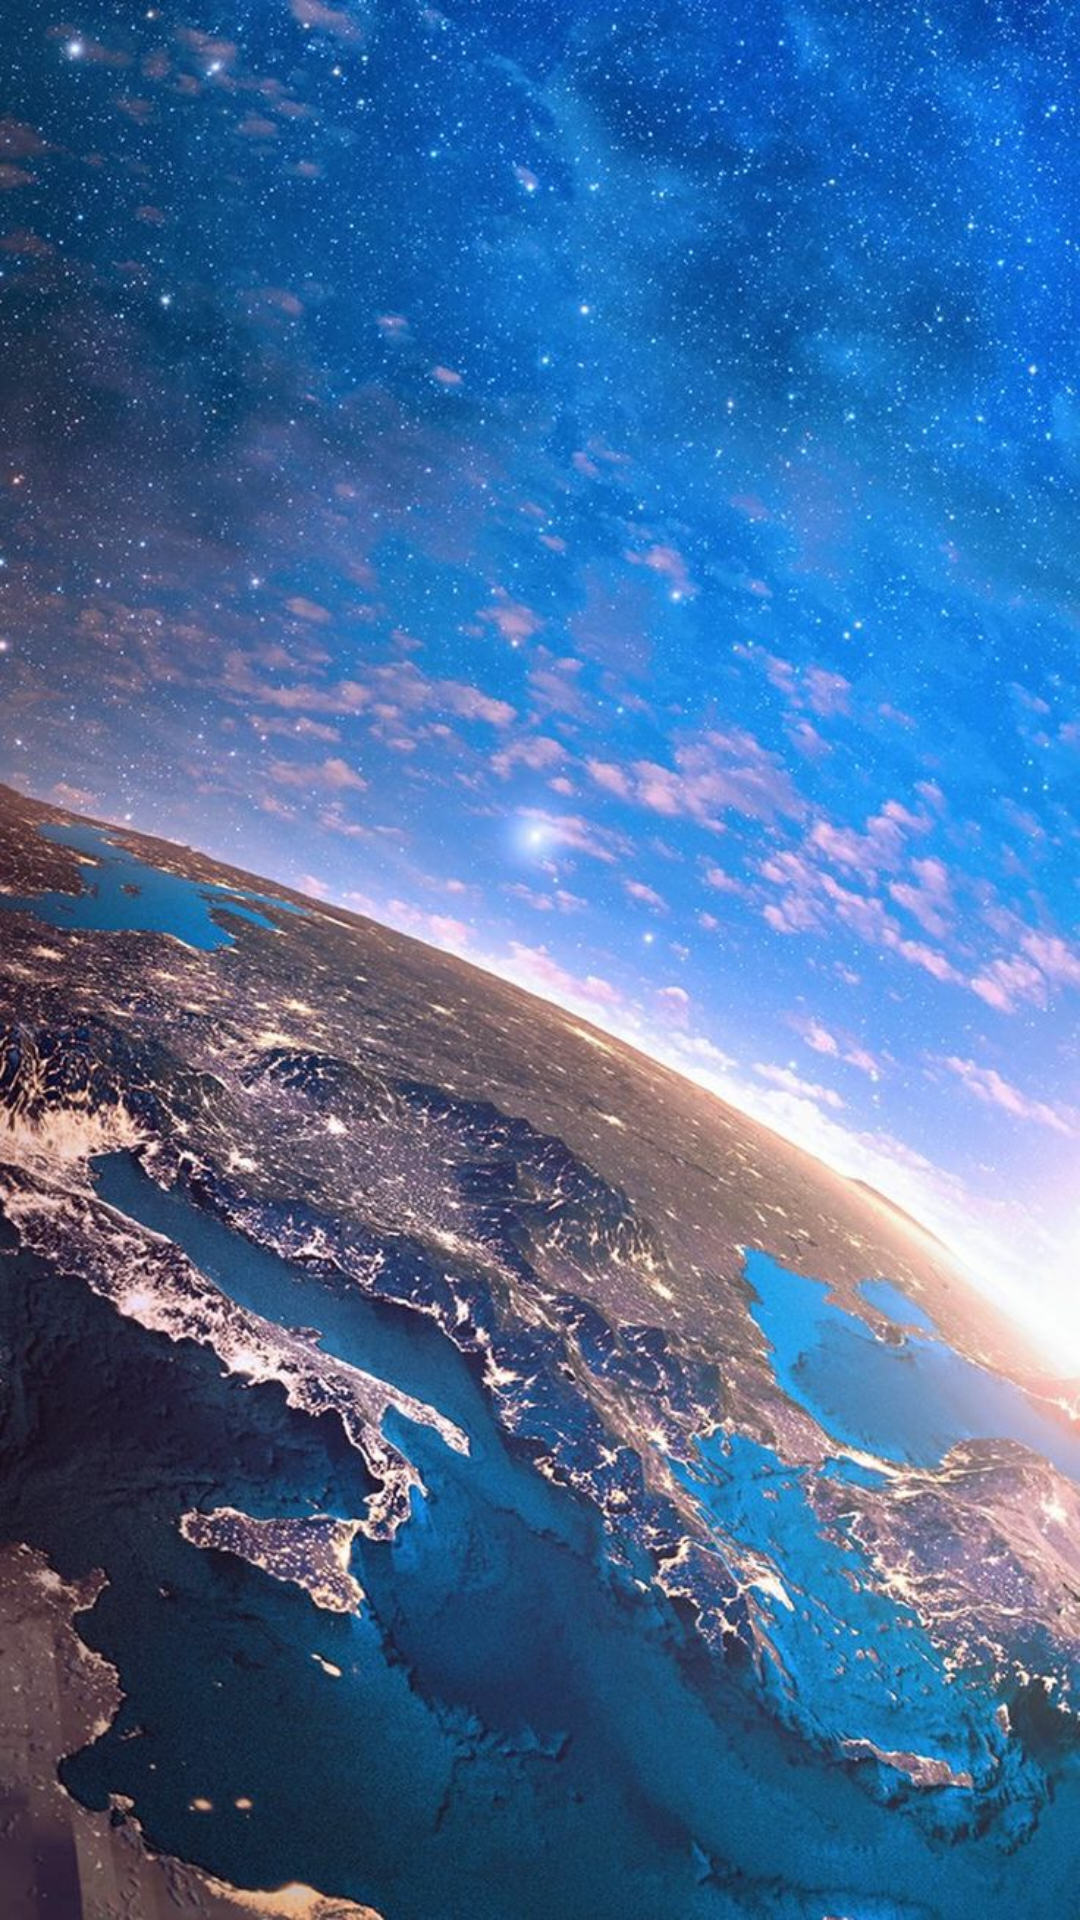

The Android layout XML behind this screen, and the referenced resources:
<!-- AndroidManifest.xml: application theme AppTheme -->
<!-- res/layout/fragment_birthdate.xml -->
<?xml version="1.0" encoding="utf-8"?>
<LinearLayout xmlns:android="http://schemas.android.com/apk/res/android"
    android:layout_width="match_parent"
    android:layout_height="match_parent"
    android:background="@drawable/background"
    android:orientation="vertical">

    <ListView
        android:id="@+id/listBirthdateNew"
        android:layout_width="match_parent"
        android:layout_height="match_parent" />

</LinearLayout>
<!-- resources referenced by this layout -->
<resources>
  <!-- drawable background: jpg bitmap (drawable, 212599 bytes) -->
  <style name="AppTheme" parent="Theme.AppCompat.Light.DarkActionBar">
          
          <item name="colorPrimary">@color/colorPrimary</item>
          <item name="colorPrimaryDark">@color/colorPrimaryDark</item>
          <item name="colorAccent">@color/colorAccent</item>
  
          <item name="windowActionBar">false</item>
          <item name="windowNoTitle">true</item>
      </style>
  <color name="colorPrimary">#1565C0</color>
  <color name="colorPrimaryDark">#003c8f</color>
  <color name="colorAccent">#5e92f3</color>
</resources>
